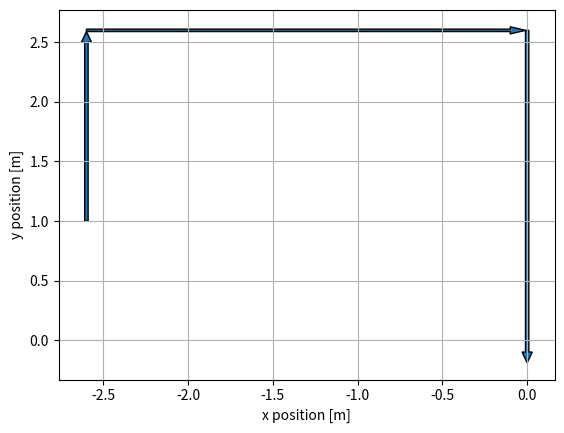
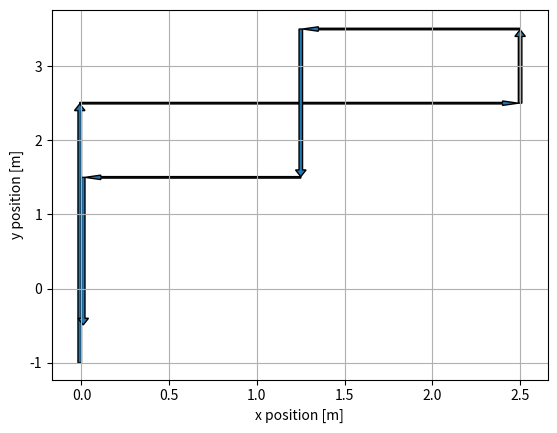

The matplotlib source for these figures, in order:
import matplotlib.pyplot as plt

x = [-2.6, -2.6, 0, 0]
y = [1, 2.6, 2.6, 0]

plt.figure(1)
for i in range(len(x)-1):
    if i%2 != 0:
        plt.arrow(x[i], y[i], x[i+1]-x[i]-0.1, y[i+1]-y[i], width=0.02)
    else:
        plt.arrow(x[i], y[i], x[i+1]-x[i], y[i+1]-y[i]-0.1, width=0.02)

plt.xlabel('x position [m]')
plt.ylabel('y position [m]')
plt.grid()

# -----------------------------------------------------------------------------------

x = [-0.01, -0.01, 2.5, 2.5, 1.25, 1.25, 0.01, 0.01]
y = [-1, 2.5, 2.5, 3.5, 3.5, 1.5, 1.5, -0.5]

plt.figure(2)
for i in range(len(x)-1):
    if i%2 != 0:
        if i < 3:
            plt.arrow(x[i], y[i], x[i+1]-x[i]-0.1, y[i+1]-y[i], width=0.02)
        else: 
            plt.arrow(x[i], y[i], x[i+1]-x[i]+0.1, y[i+1]-y[i], width=0.02)
    elif i < 4:
        plt.arrow(x[i], y[i], x[i+1]-x[i], y[i+1]-y[i]-0.1, width=0.02)
    else:
        plt.arrow(x[i], y[i], x[i+1]-x[i], y[i+1]-y[i]+0.1, width=0.02)
    
plt.xlabel('x position [m]')
plt.ylabel('y position [m]')
plt.grid()
plt.show()